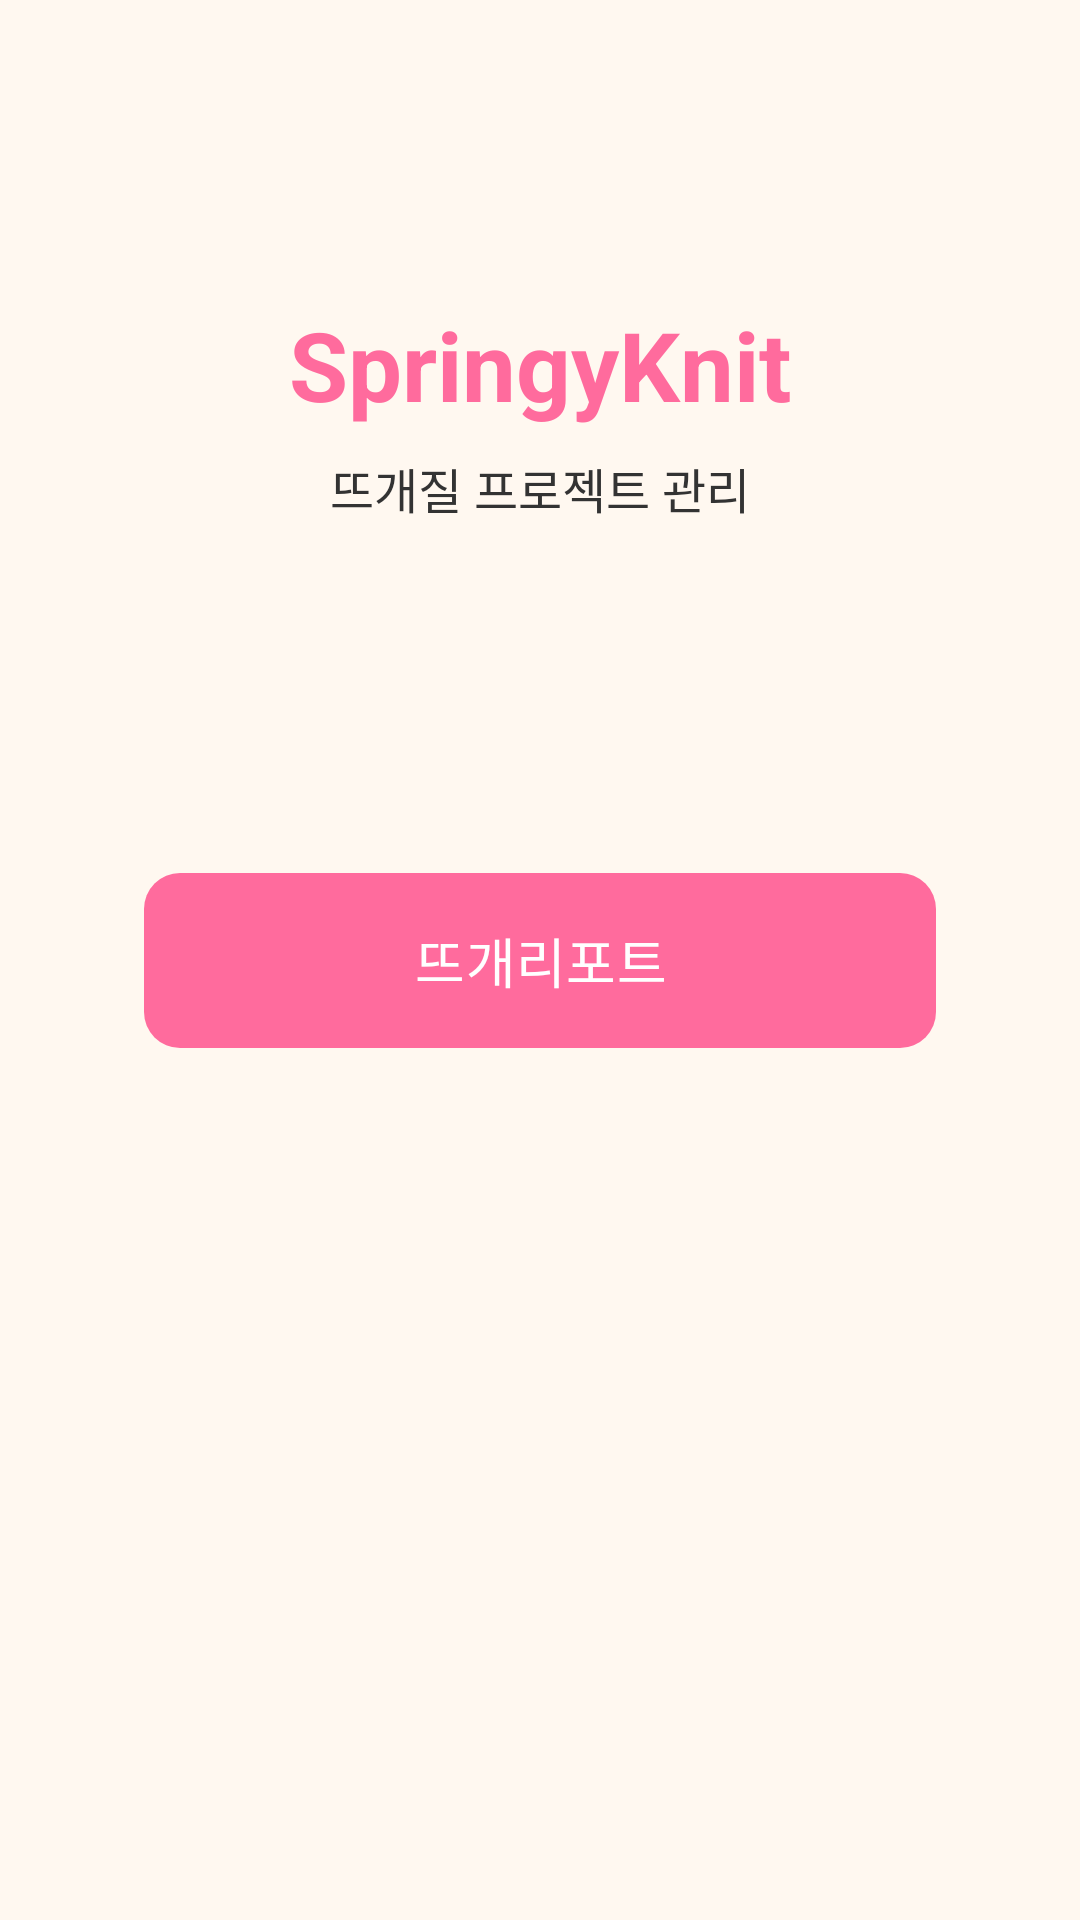

Reconstruct the res/layout file that produces this screen, plus the resources it refers to.
<!-- AndroidManifest.xml: application theme Theme.SpringyKnit -->
<!-- res/layout/activity_main.xml -->
<?xml version="1.0" encoding="utf-8"?>
<androidx.constraintlayout.widget.ConstraintLayout xmlns:android="http://schemas.android.com/apk/res/android"
    xmlns:app="http://schemas.android.com/apk/res-auto"
    xmlns:tools="http://schemas.android.com/tools"
    android:layout_width="match_parent"
    android:layout_height="match_parent"
    android:background="@color/background"
    tools:context=".ui.main.MainActivity">

    <TextView
        android:id="@+id/tvTitle"
        android:layout_width="wrap_content"
        android:layout_height="wrap_content"
        android:layout_marginTop="100dp"
        android:text="@string/app_name"
        android:textColor="@color/primary"
        android:textSize="32sp"
        android:textStyle="bold"
        app:layout_constraintEnd_toEndOf="parent"
        app:layout_constraintStart_toStartOf="parent"
        app:layout_constraintTop_toTopOf="parent" />

    <TextView
        android:id="@+id/tvSubtitle"
        android:layout_width="wrap_content"
        android:layout_height="wrap_content"
        android:layout_marginTop="8dp"
        android:text="뜨개질 프로젝트 관리"
        android:textColor="@color/on_background"
        android:textSize="16sp"
        app:layout_constraintEnd_toEndOf="parent"
        app:layout_constraintStart_toStartOf="parent"
        app:layout_constraintTop_toBottomOf="@id/tvTitle" />

    <com.google.android.material.button.MaterialButton
        android:id="@+id/btnKnittingReport"
        android:layout_width="0dp"
        android:layout_height="wrap_content"
        android:layout_marginHorizontal="48dp"
        android:padding="16dp"
        android:text="@string/knitting_report"
        android:textSize="18sp"
        app:cornerRadius="12dp"
        app:layout_constraintBottom_toBottomOf="parent"
        app:layout_constraintEnd_toEndOf="parent"
        app:layout_constraintStart_toStartOf="parent"
        app:layout_constraintTop_toTopOf="parent" />

</androidx.constraintlayout.widget.ConstraintLayout>
<!-- resources referenced by this layout -->
<resources>
  <color name="background">#FFF8F0</color>
  <color name="on_background">#333333</color>
  <color name="primary">#FF6B9D</color>
  <string name="app_name">SpringyKnit</string>
  <string name="knitting_report">뜨개리포트</string>
  <style name="Theme.SpringyKnit" parent="Theme.Material3.Light.NoActionBar">
          <item name="colorPrimary">@color/primary</item>
          <item name="colorPrimaryDark">@color/primary_dark</item>
          <item name="colorAccent">@color/accent</item>
          <item name="android:windowBackground">@color/background</item>
          <item name="android:statusBarColor">@color/primary_dark</item>
      </style>
  <color name="primary_dark">#E85A8C</color>
  <color name="accent">#FF9E80</color>
</resources>
